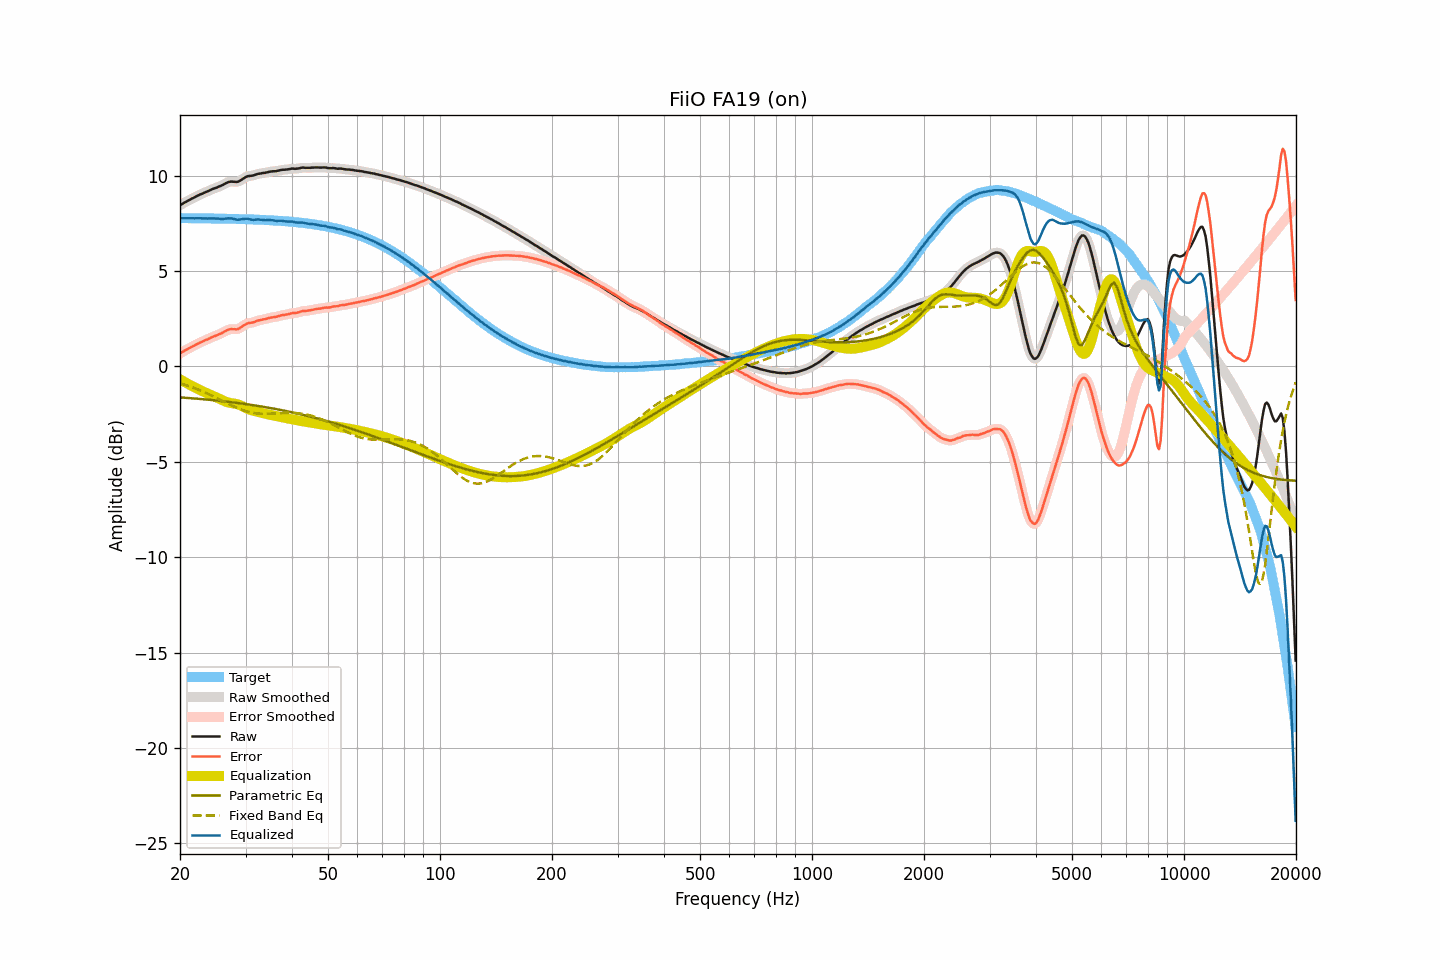

The file beside this chart, header and first rows:
frequency, raw, smoothed, error, error_smoothed, equalization, parametric_eq, fixed_band_eq, equalized_raw, equalized_smoothed, target
20.00, 8.44, 8.44, 0.68, 0.68, -0.68, -1.63, -0.89, 7.76, 7.76, 7.77
20.20, 8.49, 8.49, 0.73, 0.73, -0.73, -1.63, -0.91, 7.76, 7.76, 7.76
20.40, 8.54, 8.54, 0.78, 0.78, -0.78, -1.64, -0.94, 7.77, 7.77, 7.76
20.61, 8.59, 8.59, 0.83, 0.83, -0.83, -1.65, -0.96, 7.77, 7.76, 7.76
20.81, 8.63, 8.64, 0.87, 0.87, -0.87, -1.65, -0.99, 7.76, 7.76, 7.76
21.02, 8.68, 8.68, 0.92, 0.92, -0.92, -1.66, -1.02, 7.76, 7.76, 7.76
21.23, 8.72, 8.73, 0.96, 0.96, -0.97, -1.66, -1.05, 7.76, 7.76, 7.76
21.44, 8.77, 8.77, 1.01, 1.01, -1.01, -1.67, -1.08, 7.76, 7.76, 7.76
21.66, 8.81, 8.81, 1.05, 1.05, -1.05, -1.68, -1.11, 7.76, 7.76, 7.76
21.87, 8.85, 8.86, 1.09, 1.10, -1.10, -1.68, -1.14, 7.75, 7.76, 7.76
22.09, 8.90, 8.90, 1.14, 1.14, -1.14, -1.69, -1.17, 7.76, 7.76, 7.76
22.31, 8.94, 8.94, 1.19, 1.19, -1.18, -1.70, -1.21, 7.76, 7.76, 7.76
22.54, 8.98, 8.98, 1.23, 1.23, -1.22, -1.71, -1.24, 7.76, 7.76, 7.76
22.76, 9.02, 9.02, 1.27, 1.26, -1.26, -1.71, -1.28, 7.76, 7.76, 7.76
22.99, 9.05, 9.06, 1.30, 1.30, -1.30, -1.72, -1.31, 7.75, 7.75, 7.75
23.22, 9.09, 9.09, 1.34, 1.34, -1.34, -1.73, -1.35, 7.75, 7.75, 7.75
23.45, 9.13, 9.13, 1.38, 1.38, -1.38, -1.74, -1.39, 7.75, 7.75, 7.75
23.69, 9.16, 9.17, 1.41, 1.41, -1.42, -1.74, -1.42, 7.74, 7.75, 7.75
23.92, 9.20, 9.20, 1.45, 1.45, -1.45, -1.75, -1.46, 7.75, 7.75, 7.75
24.16, 9.24, 9.24, 1.49, 1.49, -1.49, -1.76, -1.50, 7.75, 7.75, 7.75
24.40, 9.28, 9.28, 1.54, 1.53, -1.53, -1.77, -1.54, 7.76, 7.75, 7.75
24.65, 9.31, 9.31, 1.57, 1.57, -1.56, -1.78, -1.58, 7.75, 7.75, 7.75
24.89, 9.34, 9.34, 1.60, 1.60, -1.60, -1.78, -1.63, 7.75, 7.75, 7.74
25.14, 9.37, 9.38, 1.63, 1.63, -1.63, -1.79, -1.67, 7.74, 7.74, 7.74
25.39, 9.41, 9.41, 1.67, 1.67, -1.67, -1.80, -1.71, 7.74, 7.74, 7.74
25.65, 9.44, 9.44, 1.70, 1.70, -1.71, -1.81, -1.75, 7.73, 7.73, 7.74
25.91, 9.48, 9.48, 1.74, 1.74, -1.75, -1.82, -1.80, 7.73, 7.73, 7.74
26.16, 9.52, 9.52, 1.79, 1.79, -1.80, -1.83, -1.84, 7.73, 7.73, 7.74
26.43, 9.57, 9.57, 1.84, 1.83, -1.84, -1.84, -1.88, 7.74, 7.74, 7.74
26.69, 9.61, 9.61, 1.88, 1.88, -1.87, -1.85, -1.92, 7.74, 7.74, 7.73
26.96, 9.65, 9.65, 1.92, 1.92, -1.90, -1.86, -1.96, 7.76, 7.75, 7.73
27.23, 9.67, 9.67, 1.94, 1.94, -1.91, -1.87, -2.01, 7.76, 7.76, 7.73
27.50, 9.68, 9.68, 1.95, 1.95, -1.93, -1.88, -2.05, 7.75, 7.75, 7.73
27.77, 9.67, 9.68, 1.95, 1.95, -1.94, -1.89, -2.09, 7.73, 7.74, 7.73
28.05, 9.67, 9.67, 1.95, 1.94, -1.95, -1.90, -2.12, 7.72, 7.71, 7.72
28.33, 9.66, 9.67, 1.94, 1.94, -1.97, -1.91, -2.16, 7.69, 7.70, 7.72
28.62, 9.67, 9.68, 1.95, 1.96, -1.99, -1.92, -2.20, 7.68, 7.69, 7.72
28.90, 9.71, 9.71, 1.99, 1.99, -2.02, -1.93, -2.23, 7.69, 7.69, 7.72
29.19, 9.76, 9.76, 2.05, 2.05, -2.06, -1.94, -2.26, 7.70, 7.70, 7.72
29.48, 9.82, 9.82, 2.11, 2.11, -2.10, -1.96, -2.29, 7.72, 7.72, 7.71
29.78, 9.87, 9.87, 2.16, 2.16, -2.14, -1.97, -2.32, 7.73, 7.73, 7.71
30.08, 9.92, 9.92, 2.21, 2.21, -2.19, -1.98, -2.35, 7.74, 7.74, 7.71
30.38, 9.96, 9.95, 2.26, 2.25, -2.23, -1.99, -2.37, 7.74, 7.73, 7.71
30.68, 9.97, 9.97, 2.27, 2.27, -2.26, -2.00, -2.39, 7.71, 7.71, 7.70
30.99, 9.98, 9.98, 2.28, 2.28, -2.29, -2.02, -2.41, 7.69, 7.69, 7.70
31.30, 9.99, 9.99, 2.30, 2.30, -2.31, -2.03, -2.43, 7.68, 7.68, 7.70
31.61, 10.01, 10.02, 2.32, 2.32, -2.34, -2.04, -2.45, 7.68, 7.68, 7.69
31.93, 10.04, 10.04, 2.35, 2.35, -2.36, -2.05, -2.46, 7.69, 7.69, 7.69
32.24, 10.07, 10.07, 2.39, 2.38, -2.38, -2.07, -2.47, 7.70, 7.69, 7.69
32.57, 10.09, 10.09, 2.41, 2.41, -2.40, -2.08, -2.48, 7.69, 7.69, 7.68
32.89, 10.10, 10.11, 2.42, 2.43, -2.42, -2.09, -2.48, 7.68, 7.69, 7.68
33.22, 10.12, 10.12, 2.45, 2.44, -2.44, -2.11, -2.49, 7.68, 7.68, 7.68
33.55, 10.13, 10.13, 2.46, 2.46, -2.46, -2.12, -2.49, 7.67, 7.67, 7.67
33.89, 10.14, 10.15, 2.47, 2.48, -2.48, -2.14, -2.49, 7.66, 7.66, 7.67
34.23, 10.16, 10.16, 2.50, 2.50, -2.50, -2.15, -2.49, 7.66, 7.66, 7.66
34.57, 10.18, 10.18, 2.52, 2.52, -2.52, -2.17, -2.49, 7.66, 7.66, 7.66
34.92, 10.20, 10.20, 2.55, 2.55, -2.54, -2.18, -2.48, 7.67, 7.66, 7.66
35.27, 10.21, 10.21, 2.56, 2.56, -2.55, -2.20, -2.48, 7.66, 7.66, 7.65
35.62, 10.22, 10.22, 2.58, 2.57, -2.57, -2.21, -2.48, 7.65, 7.65, 7.65
35.97, 10.22, 10.23, 2.58, 2.58, -2.59, -2.23, -2.47, 7.63, 7.63, 7.64
... 635 more rows
